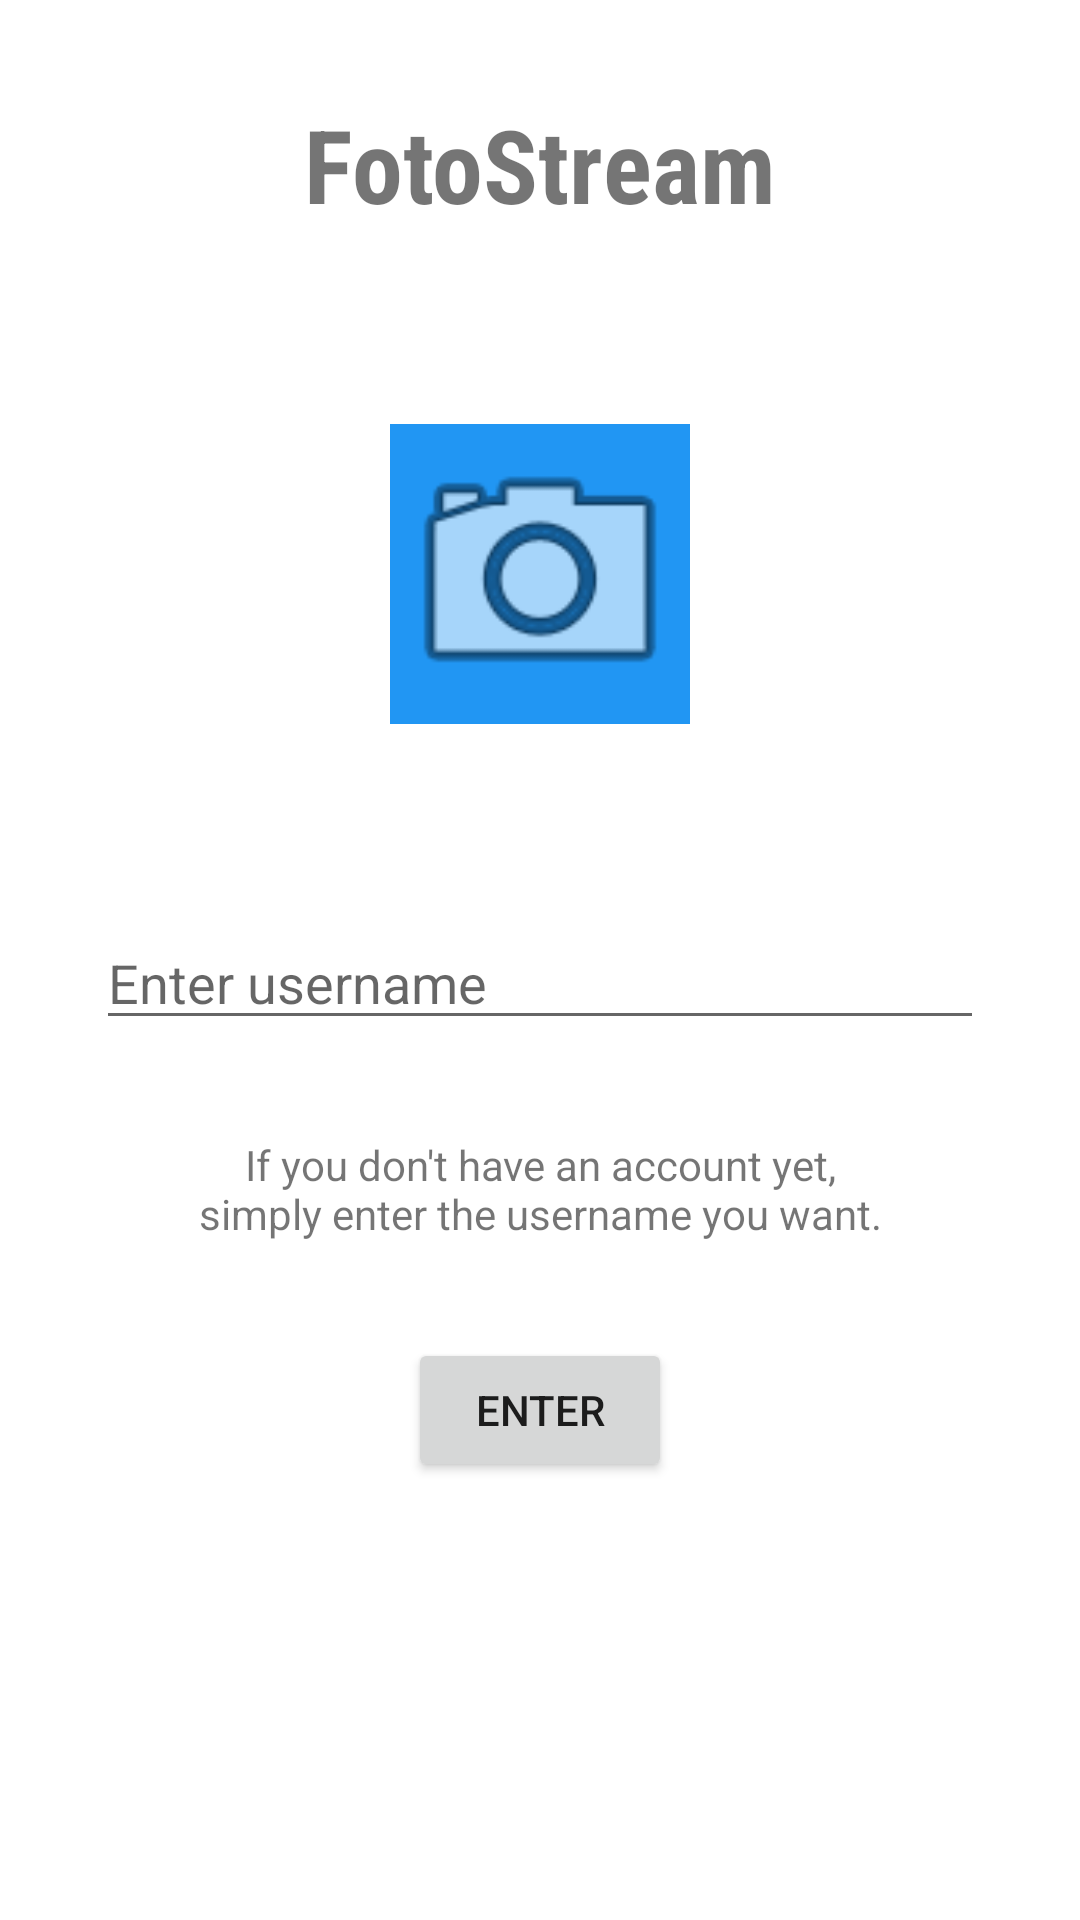

Here is an Android app screen rendered from its layout file. Give the layout XML and the strings, colors and styles it references.
<!-- AndroidManifest.xml: application theme Theme.FotoStreamApp -->
<!-- res/layout/activity_login.xml -->
<?xml version="1.0" encoding="utf-8"?>
<androidx.constraintlayout.widget.ConstraintLayout xmlns:android="http://schemas.android.com/apk/res/android"
    xmlns:app="http://schemas.android.com/apk/res-auto"
    xmlns:tools="http://schemas.android.com/tools"
    android:layout_width="match_parent"
    android:layout_height="match_parent"
    tools:context=".LoginActivity">

    <TextView
        android:id="@+id/appNameTv"
        android:layout_width="wrap_content"
        android:layout_height="wrap_content"
        android:layout_marginTop="32dp"
        android:fontFamily="sans-serif-condensed"
        android:text="FotoStream"
        android:textSize="34sp"
        android:textStyle="bold"
        app:layout_constraintEnd_toEndOf="parent"
        app:layout_constraintStart_toStartOf="parent"
        app:layout_constraintTop_toTopOf="parent" />

    <EditText
        android:id="@+id/usernameEtv"
        android:layout_width="0dp"
        android:layout_height="wrap_content"
        android:layout_marginStart="32dp"
        android:layout_marginTop="64dp"
        android:layout_marginEnd="32dp"
        android:ems="10"
        android:hint="Enter username"
        android:inputType="textPersonName"
        app:layout_constraintEnd_toEndOf="parent"
        app:layout_constraintStart_toStartOf="parent"
        app:layout_constraintTop_toBottomOf="@+id/logoIv" />

    <Button
        android:id="@+id/enterBtn"
        android:layout_width="wrap_content"
        android:layout_height="wrap_content"
        android:layout_marginTop="32dp"
        android:text="Enter"
        app:layout_constraintEnd_toEndOf="parent"
        app:layout_constraintStart_toStartOf="parent"
        app:layout_constraintTop_toBottomOf="@+id/hintTv" />

    <ImageView
        android:id="@+id/logoIv"
        android:layout_width="100dp"
        android:layout_height="100dp"
        android:layout_marginTop="64dp"
        android:background="#2196F3"
        app:layout_constraintEnd_toEndOf="parent"
        app:layout_constraintStart_toStartOf="parent"
        app:layout_constraintTop_toBottomOf="@+id/appNameTv"
        app:srcCompat="@android:drawable/ic_menu_camera" />

    <TextView
        android:id="@+id/hintTv"
        android:layout_width="0dp"
        android:layout_height="wrap_content"
        android:layout_marginStart="32dp"
        android:layout_marginTop="32dp"
        android:layout_marginEnd="32dp"
        android:gravity="center"
        android:text="If you don't have an account yet, simply enter the username you want."
        app:layout_constraintEnd_toEndOf="@+id/usernameEtv"
        app:layout_constraintStart_toStartOf="@+id/usernameEtv"
        app:layout_constraintTop_toBottomOf="@+id/usernameEtv" />
</androidx.constraintlayout.widget.ConstraintLayout>
<!-- resources referenced by this layout -->
<resources>
  <style name="Theme.FotoStreamApp" parent="Theme.MaterialComponents.DayNight.DarkActionBar">
          
          <item name="colorPrimary">@color/purple_500</item>
          <item name="colorPrimaryVariant">@color/purple_700</item>
          <item name="colorOnPrimary">@color/white</item>
          
          <item name="colorSecondary">@color/teal_200</item>
          <item name="colorSecondaryVariant">@color/teal_700</item>
          <item name="colorOnSecondary">@color/black</item>
          
          <item name="android:statusBarColor" tools:targetApi="l">?attr/colorPrimaryVariant</item>
          
      </style>
  <!-- not gathered from this repository: default colours our renderer supplied (Android Studio template values) -->
  <color name="purple_500">#FF6200EE</color>
  <color name="purple_700">#FF3700B3</color>
  <color name="teal_200">#FF03DAC5</color>
  <color name="teal_700">#FF018786</color>
  <color name="black">#FF000000</color>
  <color name="white">#FFFFFFFF</color>
</resources>
